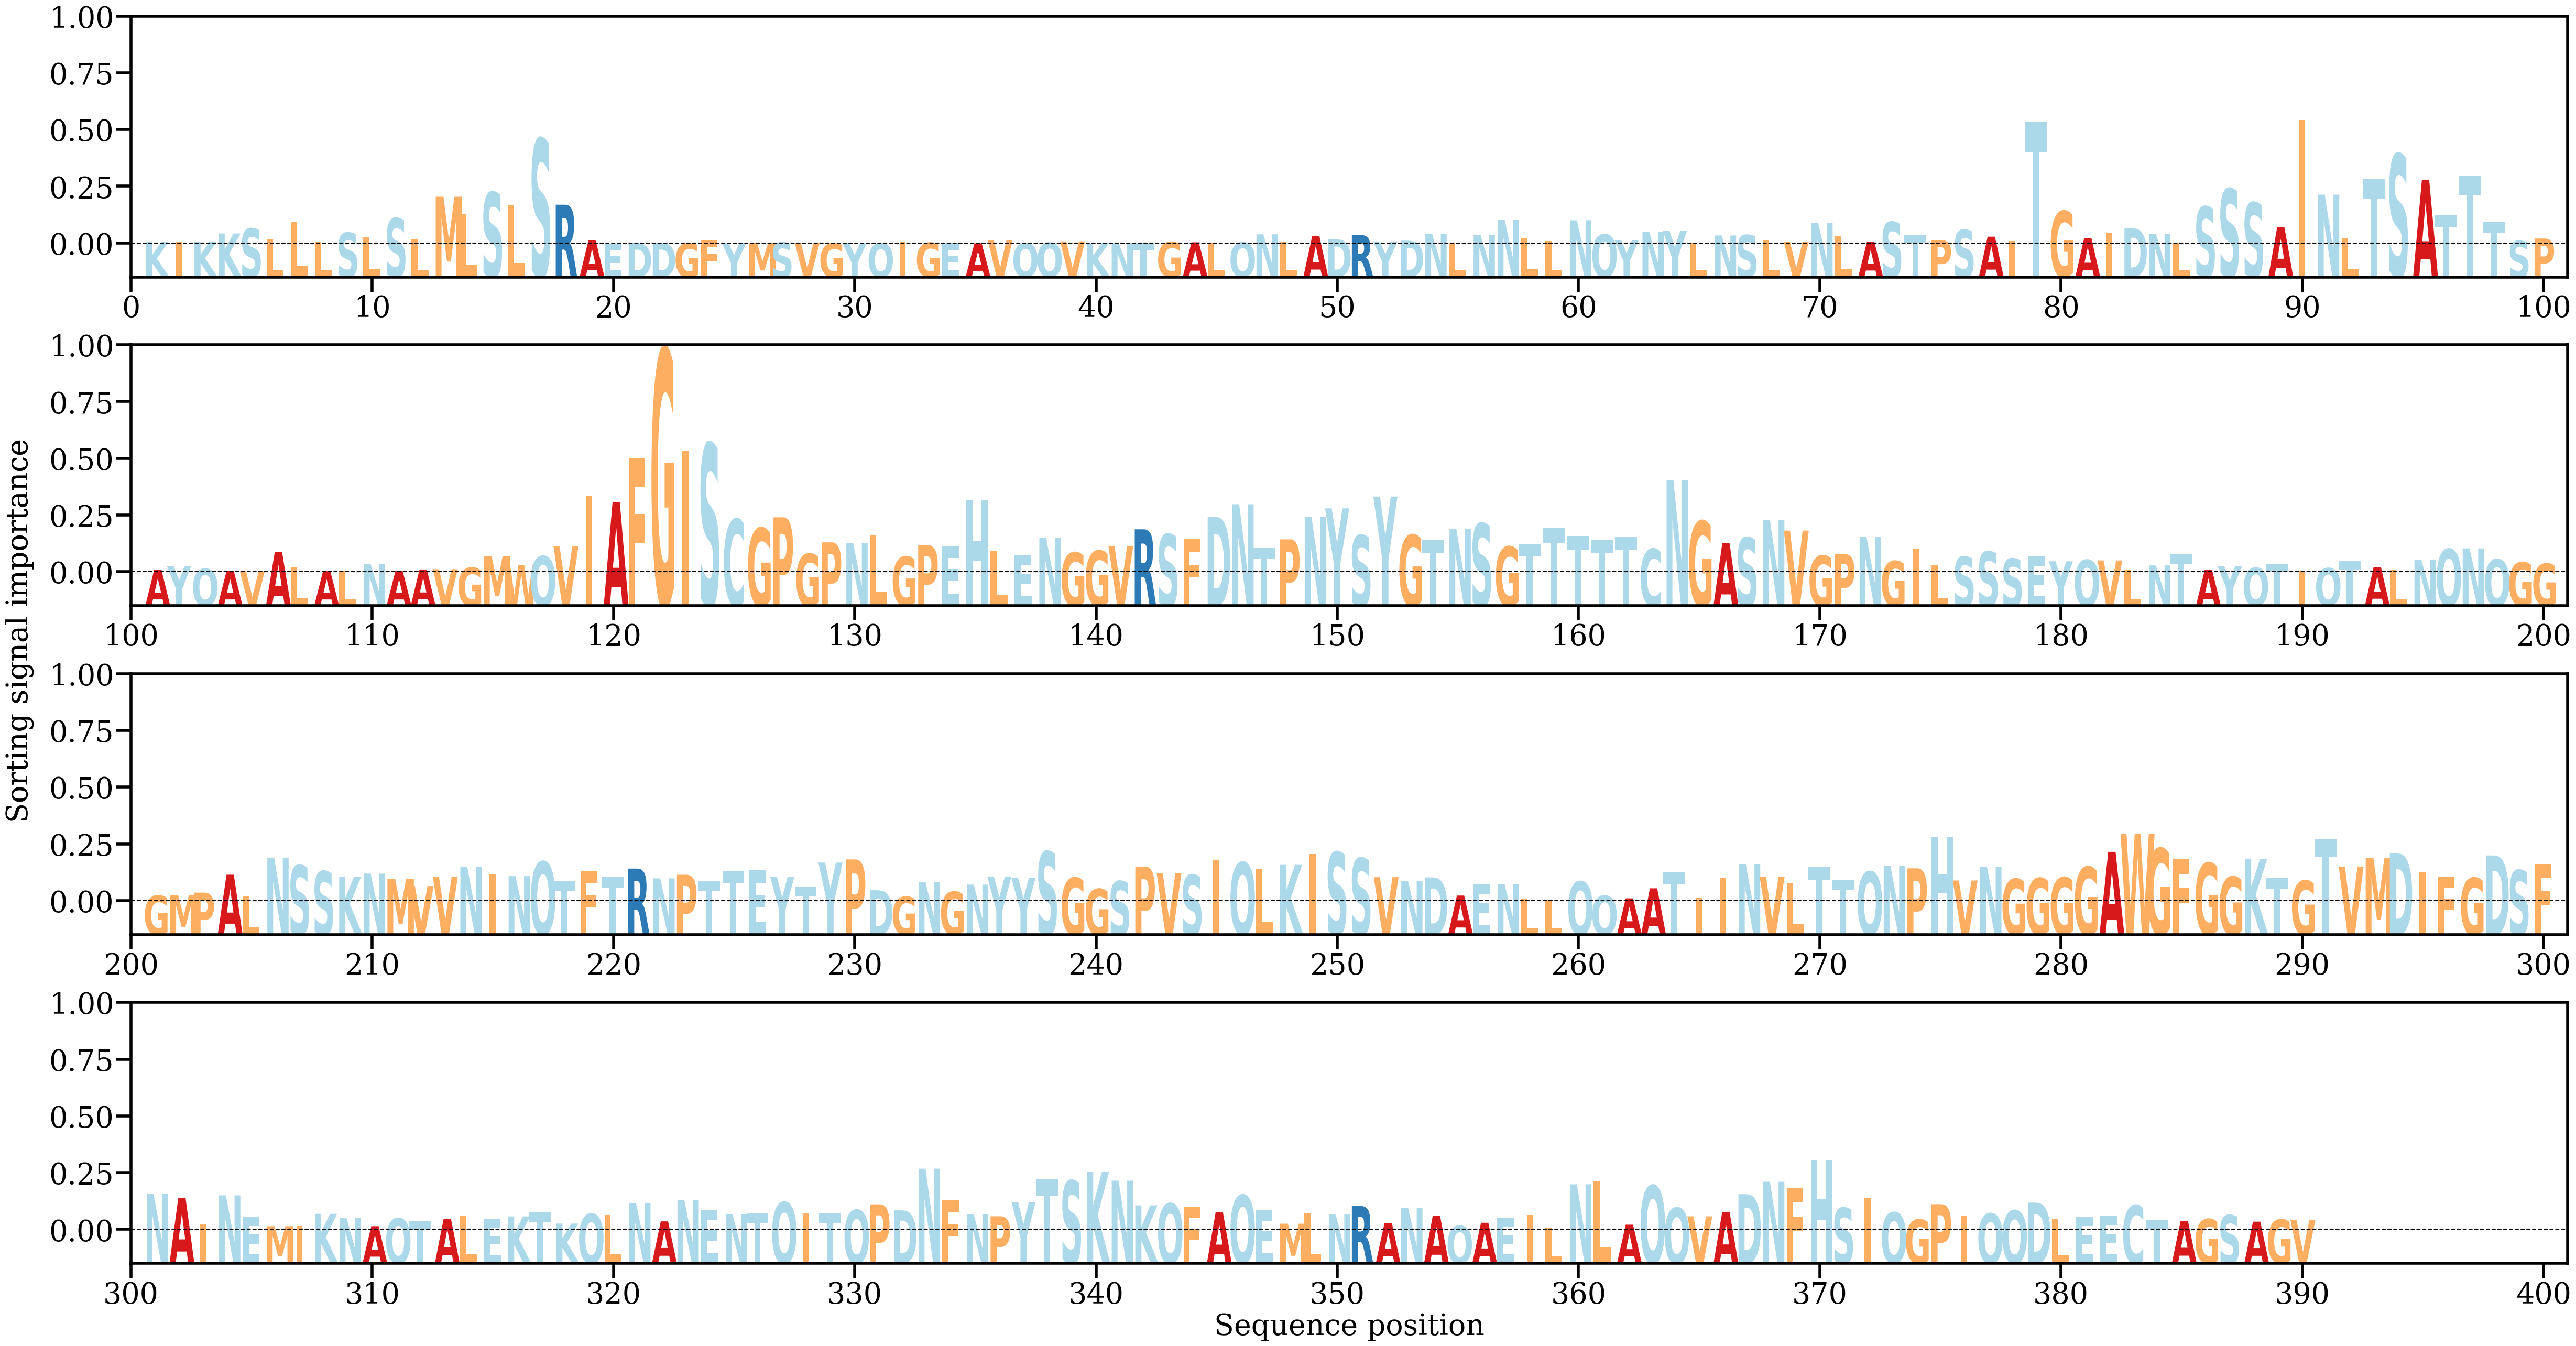

Source data for this figure (header and first rows):
AA, Alpha
K, [0.00015525]
I, [0.00019348]
K, [0.00019917]
K, [0.00109387]
S, [0.00162836]
L, [0.00043764]
L, [0.00237137]
L, [0.00015157]
S, [0.00117426]
L, [0.00066919]
S, [0.00274143]
L, [0.00046221]
M, [0.00507479]
L, [0.00325604]
S, [0.00554889]
L, [0.00419457]
S, [0.01135378]
R, [0.0042095]
A, [0.00033221]
E, [8.027869e-06]
D, [5.271177e-05]
D, [6.724233e-05]
G, [4.940539e-05]
F, [0.0003976]
Y, [5.1476818e-05]
M, [4.9510192e-05]
S, [0.0001116]
V, [6.902438e-05]
G, [2.7438135e-05]
Y, [3.806823e-05]
Q, [1.4226365e-05]
I, [0.00018095]
G, [8.599729e-05]
E, [2.0266993e-05]
A, [2.3058707e-05]
V, [0.00038656]
Q, [4.4453558e-05]
Q, [8.667e-05]
V, [0.00023571]
K, [6.6510256e-05]
N, [7.864115e-05]
T, [3.2062755e-05]
G, [0.00016146]
A, [0.00012964]
L, [5.923029e-05]
Q, [0.00012289]
N, [0.00100049]
L, [0.00020582]
A, [0.00078849]
D, [0.0004695]
R, [0.00092016]
Y, [0.00022907]
D, [0.00031265]
N, [0.00101408]
L, [0.00012417]
N, [0.00095569]
N, [0.00257173]
L, [0.00063308]
L, [0.00029145]
N, [0.00252512]
... 330 more rows
